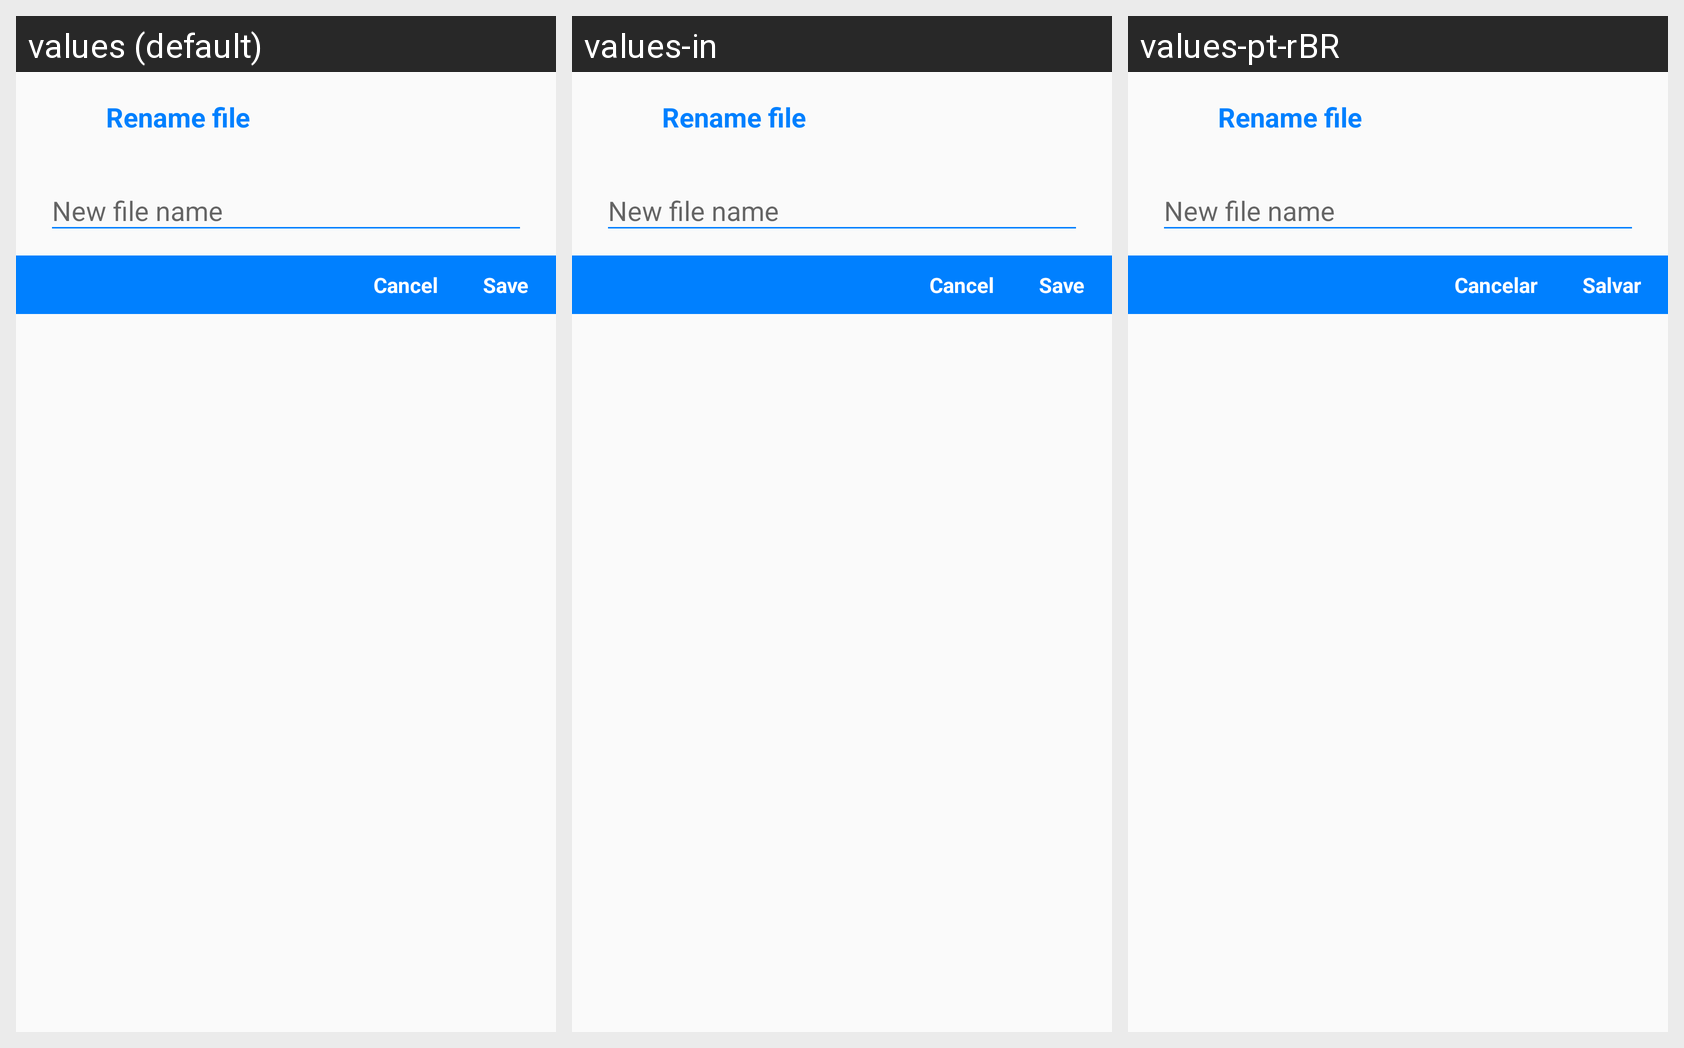

Translations of the strings shown on this Android screen, per locale in the grid:
Android screen res/layout/dialog_input_layout.xml rendered under 3 locales, left to right: values (default), values-in, values-pt-rBR. Device: Nexus 5 (rendered at 1080×1920; each locale shown at half size, 540×960, under a caption strip naming it); theme AppTheme.
Strings drawn on this screen, with the default value and each locale's value (text and hints the layout hard-codes, and strings that could not be matched under every locale, appear in the picture but are not listed):

common_word_cancel
  values: Cancel
  values-in: Cancel  [not translated; the default value is used]
  values-pt-rBR: Cancelar

common_word_save
  values: Save
  values-in: Save  [not translated; the default value is used]
  values-pt-rBR: Salvar
